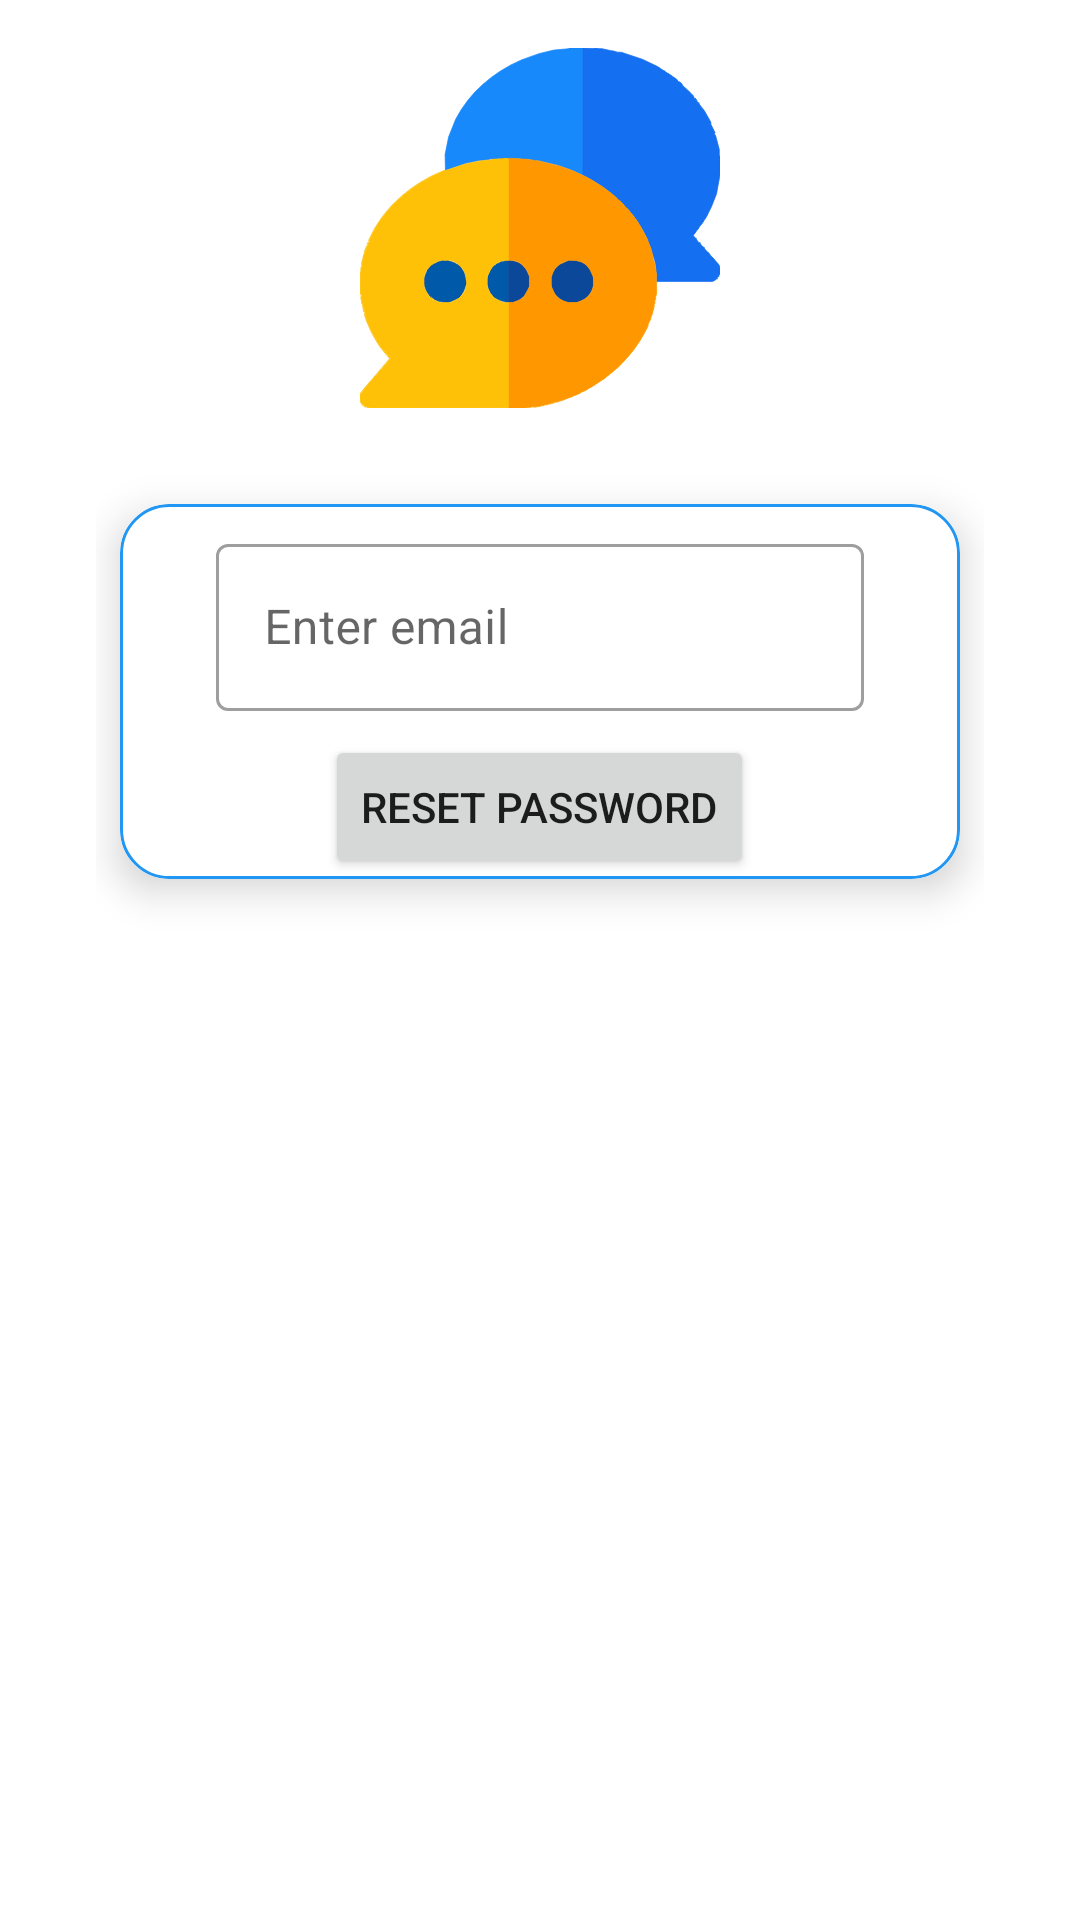

Layout XML and referenced resources for this Android screen:
<!-- AndroidManifest.xml: application theme Theme.TodelLogin -->
<!-- res/layout/activity_login_reset_password.xml -->
<?xml version="1.0" encoding="utf-8"?>
<androidx.constraintlayout.widget.ConstraintLayout xmlns:android="http://schemas.android.com/apk/res/android"
    xmlns:app="http://schemas.android.com/apk/res-auto"
    xmlns:tools="http://schemas.android.com/tools"
    android:layout_width="match_parent"
    android:layout_height="match_parent"
    android:paddingLeft="32dp"
    android:paddingRight="32dp"
    tools:context=".login.ResetPasswordActivity">

    <ImageView
        android:id="@+id/ivAvatar"
        android:layout_width="120dp"
        android:layout_height="120dp"
        android:layout_marginTop="16dp"
        android:src="@drawable/ic_chat"
        app:layout_constraintEnd_toEndOf="parent"
        app:layout_constraintHorizontal_bias="0.5"
        app:layout_constraintStart_toStartOf="parent"
        app:layout_constraintTop_toTopOf="parent" />

    <androidx.cardview.widget.CardView
        android:id="@+id/cardView"
        android:layout_width="match_parent"
        android:layout_height="wrap_content"
        android:layout_marginStart="8dp"
        android:layout_marginTop="32dp"
        android:layout_marginEnd="8dp"
        app:cardCornerRadius="16dp"
        app:cardElevation="8dp"
        app:layout_constraintEnd_toEndOf="parent"
        app:layout_constraintStart_toStartOf="parent"
        app:layout_constraintTop_toBottomOf="@+id/ivAvatar">

        <LinearLayout
            android:layout_width="match_parent"
            android:layout_height="wrap_content"
            android:background="@drawable/shape_card_border"
            android:gravity="center"
            android:orientation="vertical"
            android:paddingStart="32dp"
            android:paddingTop="8dp"
            android:paddingEnd="32dp"
            tools:visibility="invisible">

            <com.google.android.material.textfield.TextInputLayout
                style="@style/Widget.MaterialComponents.TextInputLayout.OutlinedBox"
                android:layout_width="match_parent"
                android:layout_height="match_parent"
                android:gravity="center">

                <com.google.android.material.textfield.TextInputEditText
                    android:id="@+id/etEmail"
                    android:layout_width="match_parent"
                    android:layout_height="wrap_content"
                    android:layout_marginTop="8dp"
                    android:hint="@string/enter_email"
                    android:inputType="textEmailAddress" />

            </com.google.android.material.textfield.TextInputLayout>

            <Button
                android:id="@+id/btnLogin"
                android:layout_width="wrap_content"
                android:layout_height="wrap_content"
                android:layout_marginTop="8dp"
                android:onClick="btnLoginClick"
                android:text="@string/reset_password" />
        </LinearLayout>

        <LinearLayout
            android:id="@+id/llMessageResetPassword"
            android:layout_width="match_parent"
            android:layout_height="wrap_content"
            android:background="@drawable/shape_card_border"
            android:gravity="center"
            android:orientation="vertical"
            android:padding="14dp"
            android:visibility="invisible"
            tools:visibility="visible">

            <TextView
                android:id="@+id/tvMessage"
                android:layout_width="match_parent"
                android:layout_height="wrap_content"
                android:gravity="center"
                android:text=""
                android:textAppearance="@style/TextAppearance.AppCompat.Medium"
                tools:text="@string/reset_password_instruction" />

            <LinearLayout
                android:layout_width="match_parent"
                android:layout_height="match_parent"
                android:orientation="horizontal">

                <Button
                    android:id="@+id/btnRetry"
                    android:layout_width="wrap_content"
                    android:layout_height="wrap_content"
                    android:layout_margin="8dp"
                    android:layout_weight="1"
                    android:text="@string/retry" />

                <Button
                    android:id="@+id/btnClose"
                    android:layout_width="wrap_content"
                    android:layout_height="wrap_content"
                    android:layout_margin="8dp"
                    android:layout_weight="1"
                    android:onClick="btnCloseClick"
                    android:text="@string/close" />
            </LinearLayout>


        </LinearLayout>
    </androidx.cardview.widget.CardView>
</androidx.constraintlayout.widget.ConstraintLayout>
<!-- resources referenced by this layout -->
<resources>
  <!-- drawable ic_chat: vector/xml drawable (drawable, 44174 chars, omitted) -->
  <!-- drawable shape_card_border (drawable) -->
  <?xml version="1.0" encoding="utf-8"?>
  <shape xmlns:android="http://schemas.android.com/apk/res/android"
      android:shape="rectangle">
  
      <stroke android:width="1dp"
          android:color="@color/colorSecondary"/>
      <corners android:radius="16dp"/>
  
  </shape>
  <string name="close">Close</string>
  <string name="enter_email">Enter email</string>
  <string name="reset_password">Reset password</string>
  <string name="reset_password_instruction">Reset password instructions has been sent to : %1$s</string>
  <string name="retry">Retry</string>
  <style name="Theme.TodelLogin" parent="Theme.MaterialComponents.DayNight.DarkActionBar">
          
          <item name="colorPrimary">@color/colorPrimary</item>
          <item name="colorPrimaryVariant">@color/colorPrimaryVariant</item>
          <item name="colorOnPrimary">@color/black</item>
          
          <item name="colorSecondary">@color/colorSecondary</item>
          <item name="colorSecondaryVariant">@color/colorSecondaryVariant</item>
          <item name="colorOnSecondary">@color/white</item>
          
          <item name="android:statusBarColor">?attr/colorPrimaryVariant</item>
          
      </style>
  <color name="colorSecondary">#2196F3</color>
  <color name="colorPrimary">#FFC107</color>
  <color name="colorPrimaryVariant">#FF9800</color>
  <color name="black">#FF000000</color>
  <color name="colorSecondaryVariant">#3F51B5</color>
  <color name="white">#FFFFFFFF</color>
</resources>
